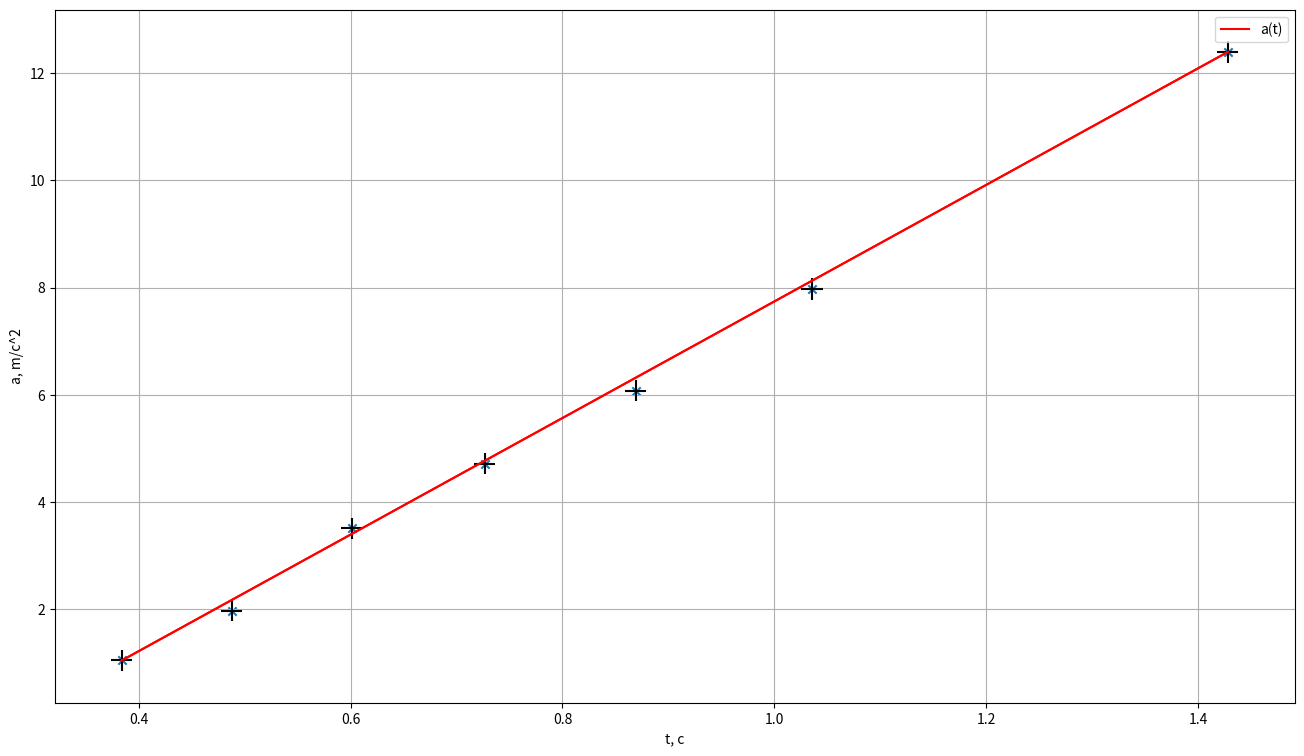

Reproduce this figure in Python.
import numpy as np
import matplotlib.pyplot as plt
fig = plt.figure(figsize = (16,9)) 
ax1 = fig.add_subplot(111) 

x_measured = [0.3839, 0.4877, 0.6009, 0.7265, 0.8693, 1.0355, 1.4281]
y_measured = [1.0486, 1.98, 3.5115, 4.7218, 6.0818, 7.9751, 12.3959]
plt.xlabel('t, c')
plt.ylabel('a, m/c^2')

x = [0.3839, 1.4281]
y = np.interp(x, x_measured, y_measured)


ax1.scatter(x_measured, y_measured, marker='x')


ax1.errorbar(x_measured, y_measured, yerr=0.2, xerr = 0.01, color = 'k', linestyle = 'None')


ax1.plot(x, y, 'r')
plt.plot(x,y,'r',label = 'a(t)')

ax1.grid()
plt.legend()
plt.show()